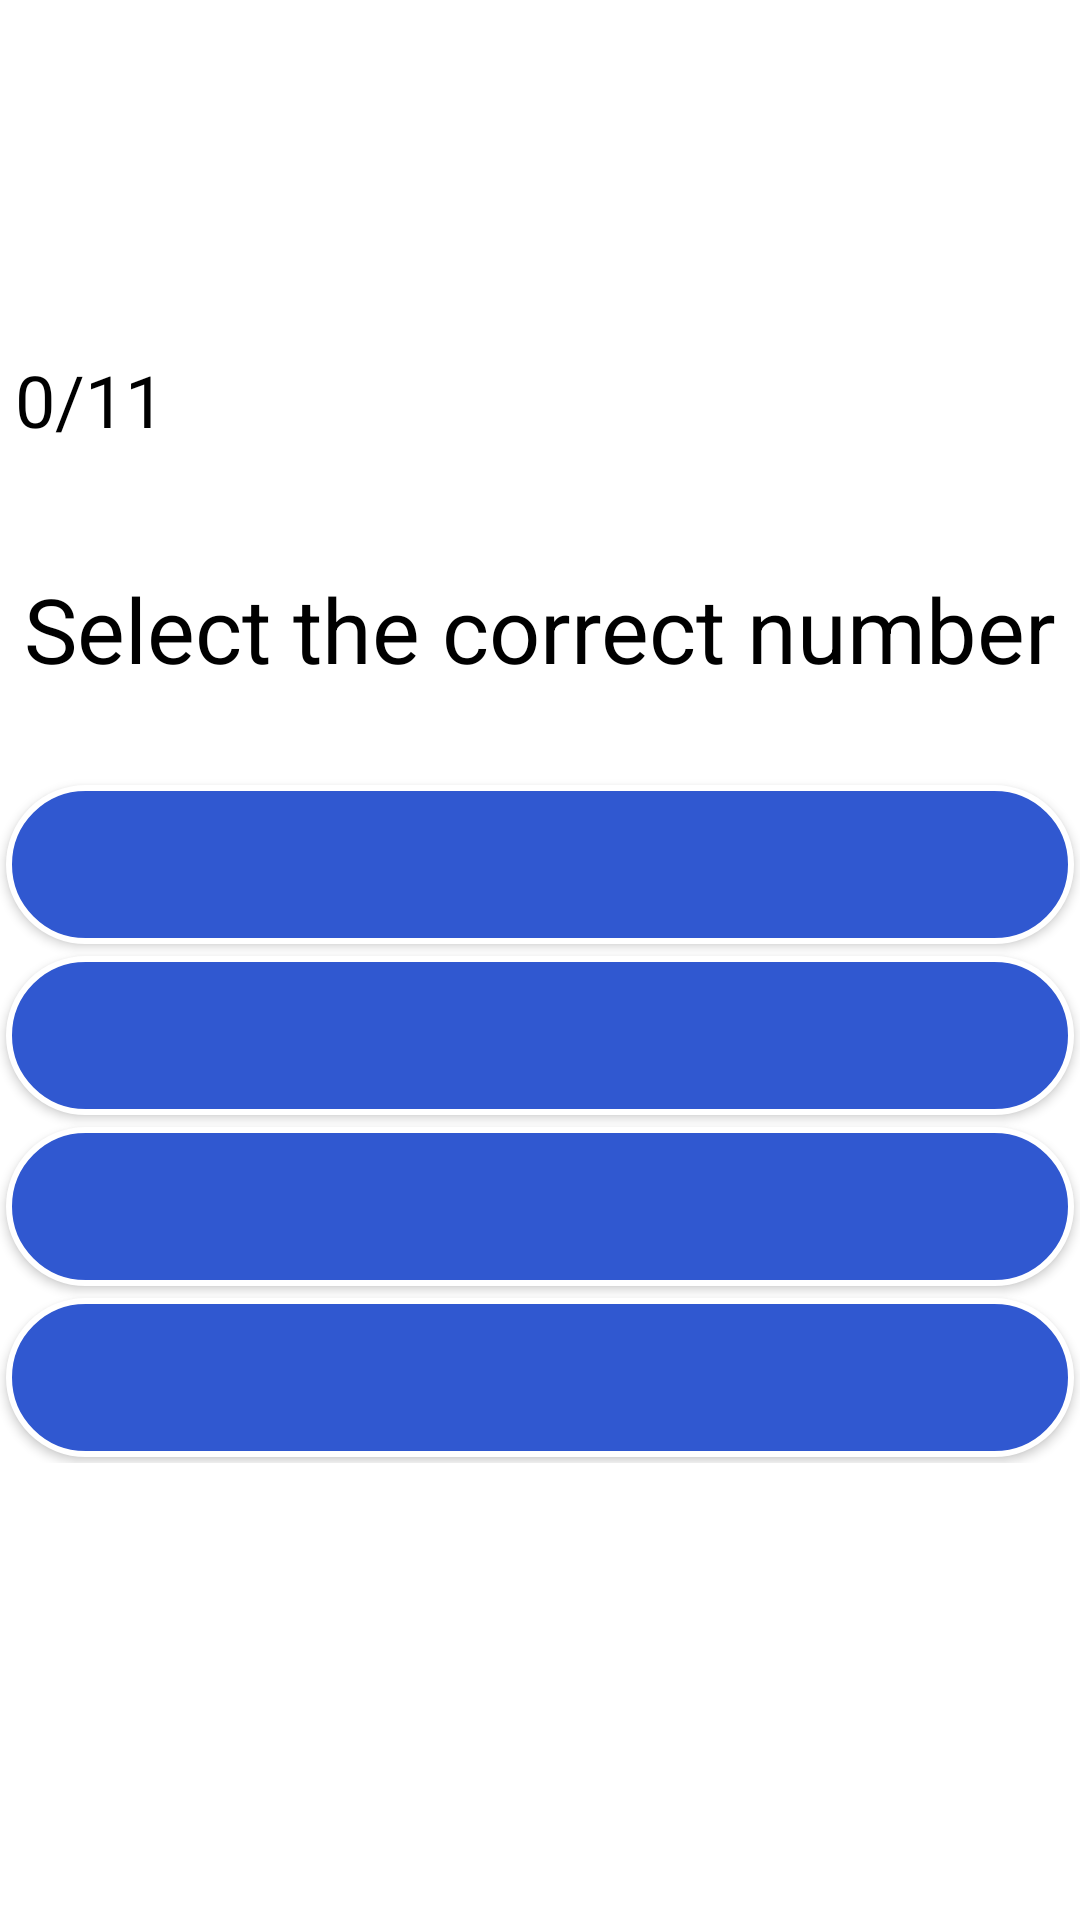

Android layout source for this screen:
<!-- AndroidManifest.xml: application theme Theme.EyeHelp -->
<!-- res/layout/activity_test.xml -->
<?xml version="1.0" encoding="utf-8"?>
<LinearLayout xmlns:android="http://schemas.android.com/apk/res/android"
    xmlns:tools="http://schemas.android.com/tools"
    android:layout_width="match_parent"
    android:layout_height="match_parent"
    android:orientation="vertical"
    android:background="@color/white"
    android:gravity="center"
    tools:context=".Test">
    <LinearLayout
        android:layout_width="match_parent"
        android:layout_height="wrap_content"
        android:orientation="horizontal">
        <LinearLayout
            android:layout_width="wrap_content"
            android:layout_height="wrap_content"
            android:orientation="horizontal">
            <TextView
                android:layout_width="wrap_content"
                android:layout_height="wrap_content"
                android:id="@+id/points"
                android:layout_marginLeft="5dp"
                android:layout_marginRight="5dp"
                android:text="0/11"
                android:textSize="24sp"
                android:textColor="@color/black"
                android:layout_marginTop="5dp">
            </TextView>
        </LinearLayout>
    </LinearLayout>
    <ScrollView
        android:layout_width="match_parent"
        android:layout_height="wrap_content">
        <LinearLayout
            android:layout_width="match_parent"
            android:layout_height="match_parent"
            android:gravity="center"
            android:orientation="vertical">
            <TextView
                android:layout_width="match_parent"
                android:layout_height="wrap_content"
                android:layout_marginBottom="5dp"
                android:gravity="center"
                android:text="Select the correct number"
                android:textSize="30sp"
                android:textColor="@color/black"
                android:layout_marginTop="40dp">
            </TextView>
            <LinearLayout
                android:layout_width="match_parent"
                android:layout_height="wrap_content"
                android:gravity="center"
                android:layout_marginTop="15dp"
                android:orientation="vertical">
                <ImageView
                    android:layout_width="match_parent"
                    android:layout_height="wrap_content"
                    android:id="@+id/numberimage"
                    android:layout_margin="5dp">
                </ImageView>
                <Button
                    android:layout_width="match_parent"
                    android:layout_height="wrap_content"
                    android:id="@+id/btn1"
                    android:onClick="select"
                    android:textSize="32sp"
                    android:background="@drawable/options_btn"
                    android:layout_margin="2dp">
                </Button>
                <Button
                    android:layout_width="match_parent"
                    android:layout_height="wrap_content"
                    android:id="@+id/btn2"
                    android:onClick="select"
                    android:textSize="32sp"
                    android:background="@drawable/options_btn"
                    android:layout_margin="2dp">
                </Button>
                <Button
                    android:layout_width="match_parent"
                    android:layout_height="wrap_content"
                    android:id="@+id/btn3"
                    android:onClick="select"
                    android:textSize="32sp"
                    android:background="@drawable/options_btn"
                    android:layout_margin="2dp">
                </Button>
                <Button
                    android:layout_width="match_parent"
                    android:layout_height="wrap_content"
                    android:id="@+id/btn4"
                    android:onClick="select"
                    android:textSize="32sp"
                    android:background="@drawable/options_btn"
                    android:layout_margin="2dp">
                </Button>
            </LinearLayout>
            <View
                android:layout_width="0dp"
                android:layout_height="0dp"
                android:layout_marginBottom="40dp">
            </View>
        </LinearLayout>
    </ScrollView>
</LinearLayout>
<!-- resources referenced by this layout -->
<resources>
  <color name="black">#FF000000</color>
  <color name="white">#FFFFFFFF</color>
  <!-- drawable options_btn (drawable) -->
  <?xml version="1.0" encoding="utf-8"?>
  <selector xmlns:android="http://schemas.android.com/apk/res/android">
      <item>
          <shape android:shape="rectangle">
              <solid android:color="@color/blue4"/>
              <corners android:radius="300dp"/>
              <padding android:left="15dp"/>
              <padding android:right="15dp"/>
              <padding android:top="5dp"/>
              <padding android:bottom="5dp"/>
              <stroke android:color="@color/white" android:width="2dp"/>
          </shape>
      </item>
  </selector>
  <style name="Theme.EyeHelp" parent="Base.Theme.EyeHelp" />
  <color name="blue4">#3058d0 </color>
  <style name="Base.Theme.EyeHelp" parent="Theme.Material3.DayNight.NoActionBar">
          
          
      </style>
</resources>
